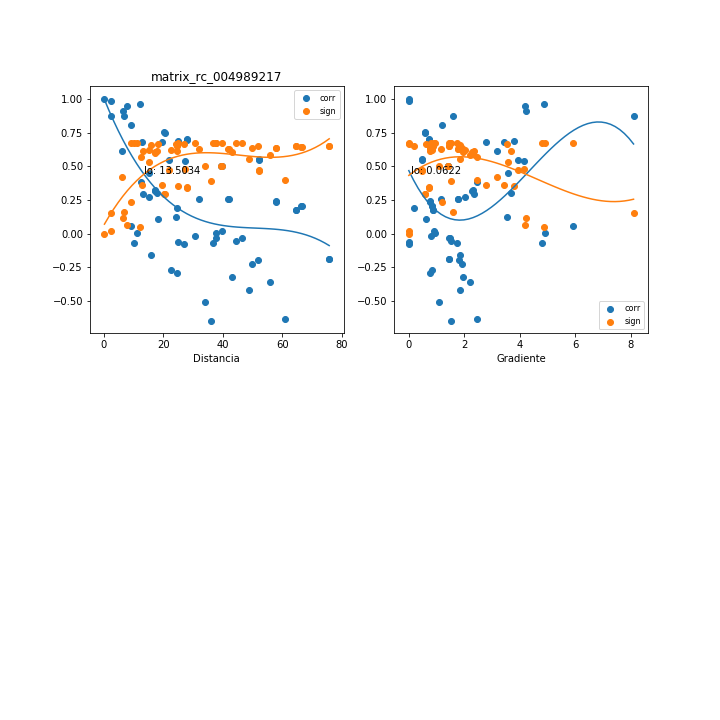

The file beside this chart, header and first rows:
, mx_co, mx_di, mx_gr, mx_si
0, -0.5076, 33.85, 1.071, 0.5007
1, -0.6475, 36.16, 1.521, 0.3917
2, -0.4223, 48.72, 1.858, 0.5542
3, -0.359, 55.73, 2.199, 0.5875
4, -0.6351, 60.88, 2.46, 0.4024
5, -0.1891, 75.57, 1.462, 0.6504
6, -0.1885, 75.72, 1.459, 0.6505
7, 0.05875, 9.311, 5.918, 0.6722
8, 0.006597, 11.19, 4.925, 0.6745
9, 0.3, 17.94, 3.679, 0.6138
10, 0.1235, 24.1, 3.559, 0.6642
11, 0.8774, 2.31, 8.109, 0.1553
12, 0.4537, 15.08, 3.597, 0.5357
13, 0.5458, 21.88, 3.943, 0.4736
14, 0.5378, 27.21, 4.171, 0.4794
15, 0.257, 41.82, 1.774, 0.6299
16, 0.2554, 41.98, 1.767, 0.6305
17, -0.2967, 24.64, 0.7643, 0.6151
18, -0.27, 22.66, 0.831, 0.6253
19, -0.1572, 16.02, 1.858, 0.6578
20, -0.07315, 10.27, 4.821, 0.6709
21, 0.6822, 12.81, 2.772, 0.3606
22, 0.6812, 19.57, 3.451, 0.3615
23, 0.6881, 24.92, 3.803, 0.3551
24, 0.5059, 39.53, 1.403, 0.5018
25, 0.5057, 39.7, 1.397, 0.502
26, -0.07535, 26.95, 0.003754, 0.6707
27, -0.06556, 24.97, 0.004051, 0.6716
28, 0.1079, 18.31, 0.602, 0.6666
29, 0.3873, 12.49, 2.463, 0.5733
30, 0.9511, 7.667, 4.178, 0.06433
31, 0.9628, 12.17, 4.87, 0.04928
32, 0.7018, 27.83, 0.717, 0.3422
33, 0.6988, 28.02, 0.7122, 0.3451
34, 0.02328, 39.61, 0.8937, 0.6741
35, 0.005936, 37.55, 0.9427, 0.6745
36, -0.01696, 30.77, 0.7952, 0.6743
37, 0.1938, 24.68, 0.192, 0.6492
38, 0.9121, 6.441, 4.227, 0.1134
39, 0.7527, 20.23, 0.597, 0.2924
40, 0.7516, 20.41, 0.5917, 0.2935
41, -0.03386, 46.51, 1.45, 0.6737
42, -0.05281, 44.54, 1.514, 0.6726
43, -0.03045, 37.86, 1.493, 0.6739
44, 0.2554, 31.88, 1.153, 0.6305
45, 0.3254, 17.05, 2.306, 0.6031
46, 0.3187, 17.26, 2.277, 0.606
47, -0.1928, 51.77, 1.828, 0.6494
48, -0.2266, 49.71, 1.904, 0.6399
49, -0.3233, 42.94, 1.95, 0.604
50, -0.06753, 36.82, 1.738, 0.6714
51, 1, 0.2312, 0.0, 5.194326759825959e-05
52, 0.2065, 66.28, 0.8351, 0.6457
53, 0.1766, 64.41, 0.8594, 0.6534
54, 0.2385, 57.84, 0.7682, 0.6361
55, 0.5489, 51.98, 0.475, 0.4713
56, 0.2079, 66.43, 0.8332, 0.6453
57, 0.1774, 64.57, 0.8573, 0.6532
58, 0.24, 58, 0.766, 0.6356
59, 0.5544, 52.15, 0.4735, 0.4672
... 6 more rows
